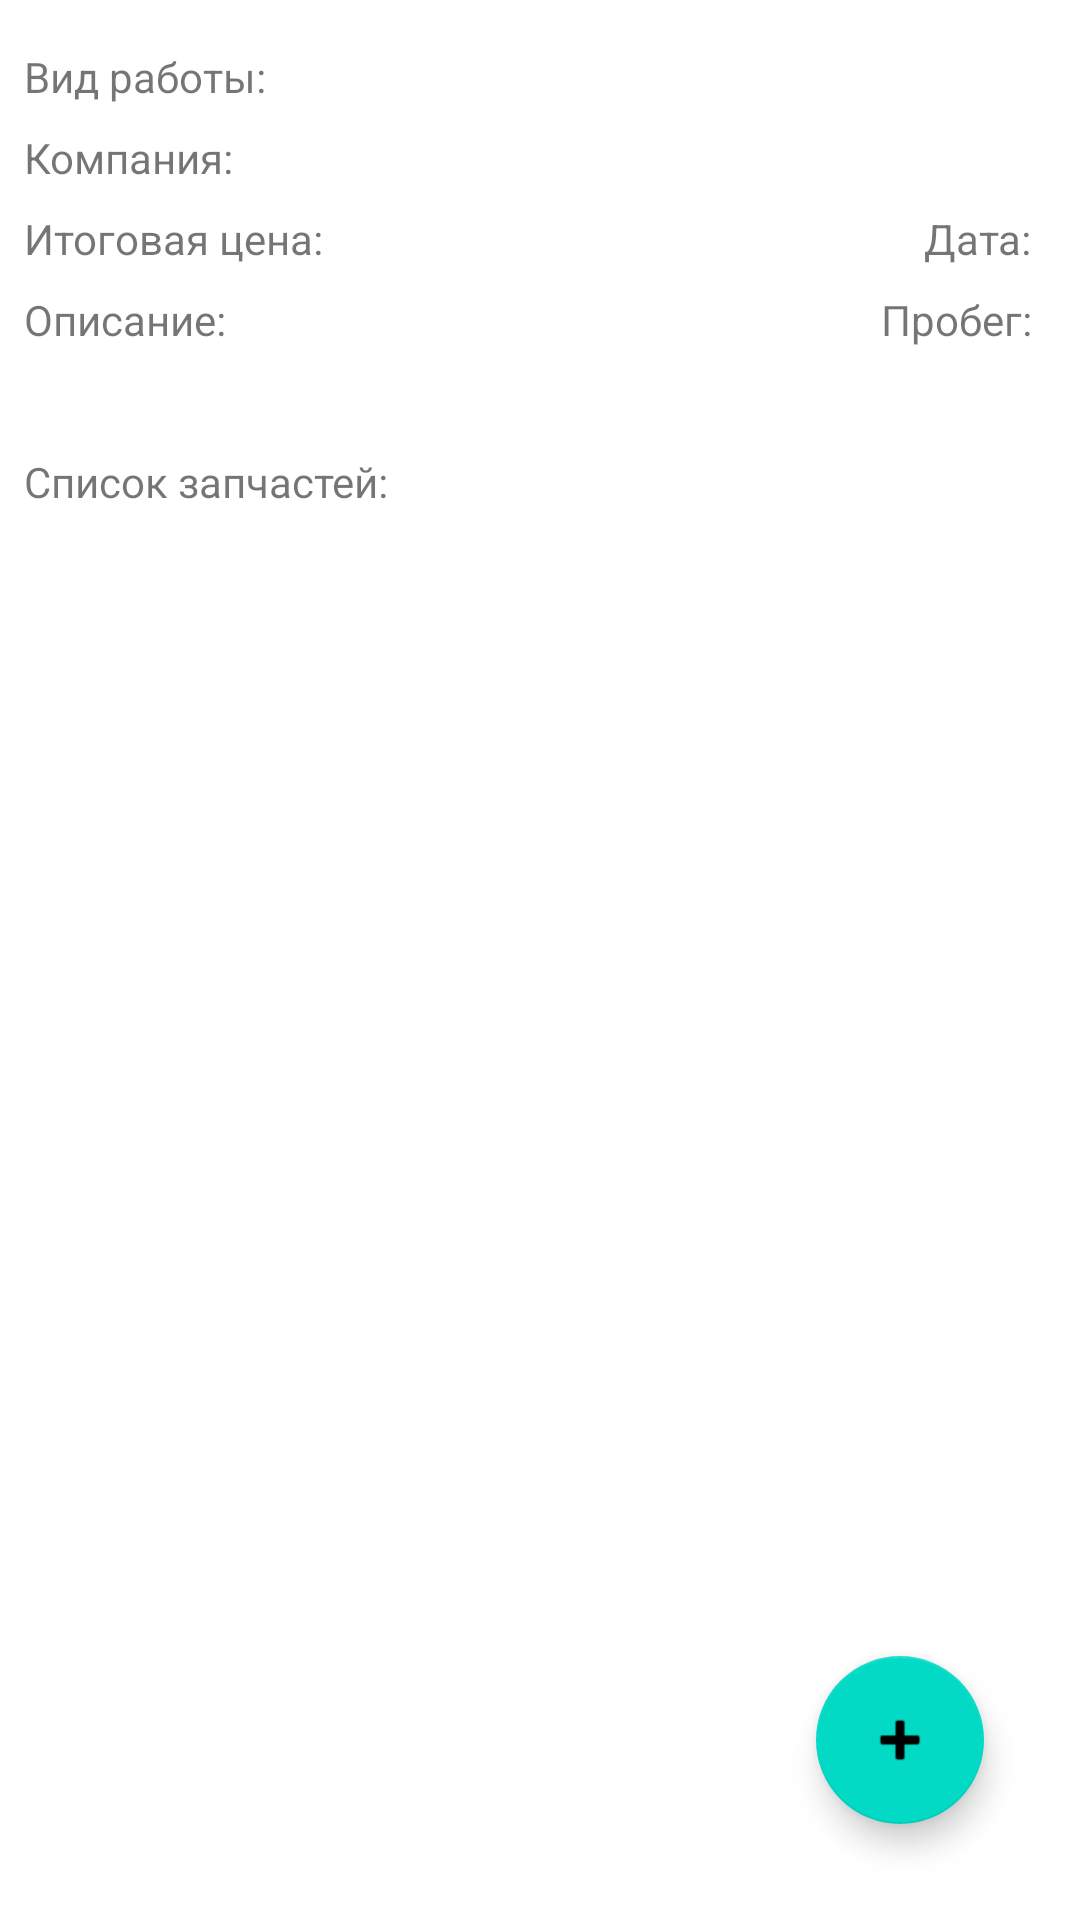

Reconstruct the res/layout file that produces this screen, plus the resources it refers to.
<!-- AndroidManifest.xml: application theme Theme.MyApp4 -->
<!-- res/layout/activity_list_item_act_maintenance_car.xml -->
<?xml version="1.0" encoding="utf-8"?>
<androidx.constraintlayout.widget.ConstraintLayout xmlns:android="http://schemas.android.com/apk/res/android"
    xmlns:app="http://schemas.android.com/apk/res-auto"
    xmlns:tools="http://schemas.android.com/tools"
    android:layout_width="match_parent"
    android:layout_height="match_parent"
    tools:context=".activity.List_item_service_maintenance_car_Activity">

    <TextView
        android:id="@+id/tvDateInfActServiceMaintenance"
        android:layout_width="wrap_content"
        android:layout_height="wrap_content"
        android:layout_marginTop="8dp"
        android:layout_marginEnd="8dp"
        android:text="Дата:"
        app:layout_constraintEnd_toStartOf="@+id/tvDateInfActServiceMaintenanceEdit"
        app:layout_constraintTop_toBottomOf="@+id/tvCompanyInfActServiceMaintenance" />

    <TextView
        android:id="@+id/tvWorkInfActServiceMaintenance"
        android:layout_width="wrap_content"
        android:layout_height="wrap_content"
        android:layout_marginStart="8dp"
        android:layout_marginTop="16dp"
        android:text="Вид работы:"
        app:layout_constraintStart_toStartOf="parent"
        app:layout_constraintTop_toTopOf="parent" />

    <TextView
        android:id="@+id/tvCompanyInfActServiceMaintenance"
        android:layout_width="wrap_content"
        android:layout_height="wrap_content"
        android:layout_marginStart="8dp"
        android:layout_marginTop="8dp"
        android:text="Компания:"
        app:layout_constraintStart_toStartOf="parent"
        app:layout_constraintTop_toBottomOf="@+id/tvWorkInfActServiceMaintenance" />

    <TextView
        android:id="@+id/tvPriceInfActServiceMaintenance"
        android:layout_width="wrap_content"
        android:layout_height="wrap_content"
        android:layout_marginStart="8dp"
        android:layout_marginTop="8dp"
        android:text="Итоговая цена:"
        app:layout_constraintStart_toStartOf="parent"
        app:layout_constraintTop_toBottomOf="@+id/tvCompanyInfActServiceMaintenance" />

    <TextView
        android:id="@+id/tvDateInfActServiceMaintenanceEdit"
        android:layout_width="wrap_content"
        android:layout_height="wrap_content"
        android:layout_marginTop="8dp"
        android:layout_marginEnd="8dp"
        app:layout_constraintEnd_toEndOf="parent"
        app:layout_constraintTop_toBottomOf="@+id/tvCompanyInfActServiceMaintenance" />

    <TextView
        android:id="@+id/tvWorkInfActServiceMaintenanceEdit"
        android:layout_width="wrap_content"
        android:layout_height="wrap_content"
        android:layout_marginStart="8dp"
        android:layout_marginTop="16dp"
        app:layout_constraintStart_toEndOf="@+id/tvWorkInfActServiceMaintenance"
        app:layout_constraintTop_toTopOf="parent" />

    <TextView
        android:id="@+id/tvCompanyInfActServiceMaintenanceEdit"
        android:layout_width="wrap_content"
        android:layout_height="wrap_content"
        android:layout_marginStart="8dp"
        android:layout_marginTop="8dp"
        app:layout_constraintStart_toEndOf="@+id/tvCompanyInfActServiceMaintenance"
        app:layout_constraintTop_toBottomOf="@+id/tvWorkInfActServiceMaintenance" />

    <TextView
        android:id="@+id/tvPriceInfActServiceMaintenanceEdit"
        android:layout_width="wrap_content"
        android:layout_height="wrap_content"
        android:layout_marginStart="8dp"
        android:layout_marginTop="8dp"
        app:layout_constraintStart_toEndOf="@+id/tvPriceInfActServiceMaintenance"
        app:layout_constraintTop_toBottomOf="@+id/tvCompanyInfActServiceMaintenance" />

    <TextView
        android:id="@+id/tvDescriptionInfActServiceMaintenance"
        android:layout_width="wrap_content"
        android:layout_height="wrap_content"
        android:layout_marginStart="8dp"
        android:layout_marginTop="8dp"
        android:text="Описание:"
        app:layout_constraintStart_toStartOf="parent"
        app:layout_constraintTop_toBottomOf="@+id/tvPriceInfActServiceMaintenance" />

    <TextView
        android:id="@+id/tvDescriptionInfActServiceMaintenanceEdit"
        android:layout_width="wrap_content"
        android:layout_height="wrap_content"
        android:layout_marginStart="16dp"
        android:layout_marginTop="8dp"
        app:layout_constraintStart_toStartOf="parent"
        app:layout_constraintTop_toBottomOf="@+id/tvDescriptionInfActServiceMaintenance" />

    <androidx.recyclerview.widget.RecyclerView
        android:id="@+id/rvList_item_act_service_maintenance"
        android:layout_width="0dp"
        android:layout_height="0dp"
        app:layoutManager="androidx.recyclerview.widget.LinearLayoutManager"
        app:layout_constraintBottom_toBottomOf="parent"
        app:layout_constraintEnd_toEndOf="parent"
        app:layout_constraintStart_toStartOf="parent"
        app:layout_constraintTop_toBottomOf="@+id/tvListItemTitul" />

    <com.google.android.material.floatingactionbutton.FloatingActionButton
        android:id="@+id/fabAddItemActServiceMaintenance"
        android:layout_width="wrap_content"
        android:layout_height="wrap_content"
        android:layout_marginEnd="32dp"
        android:layout_marginBottom="32dp"
        android:clickable="true"
        android:contentDescription="@string/app_name"
        android:visibility="visible"
        app:layout_constraintBottom_toBottomOf="parent"
        app:layout_constraintEnd_toEndOf="parent"
        app:srcCompat="@android:drawable/ic_input_add" />

    <TextView
        android:id="@+id/tvListItemTitul"
        android:layout_width="wrap_content"
        android:layout_height="wrap_content"
        android:layout_marginStart="8dp"
        android:layout_marginTop="8dp"
        android:text="Список запчастей:"
        app:layout_constraintStart_toStartOf="parent"
        app:layout_constraintTop_toBottomOf="@+id/tvDescriptionInfActServiceMaintenanceEdit" />

    <TextView
        android:id="@+id/tvMileageNowInfActServiceMaintenance"
        android:layout_width="wrap_content"
        android:layout_height="wrap_content"
        android:layout_marginTop="8dp"
        android:layout_marginEnd="8dp"
        android:text="Пробег:"
        app:layout_constraintEnd_toStartOf="@+id/tvMileageNowInfActServiceMaintenanceEdit"
        app:layout_constraintTop_toBottomOf="@+id/tvDateInfActServiceMaintenance" />

    <TextView
        android:id="@+id/tvMileageNowInfActServiceMaintenanceEdit"
        android:layout_width="wrap_content"
        android:layout_height="wrap_content"
        android:layout_marginTop="8dp"
        android:layout_marginEnd="8dp"
        app:layout_constraintEnd_toEndOf="parent"
        app:layout_constraintTop_toBottomOf="@+id/tvDateInfActServiceMaintenanceEdit" />

</androidx.constraintlayout.widget.ConstraintLayout>
<!-- resources referenced by this layout -->
<resources>
  <string name="app_name">Бортжурнал</string>
  <style name="Theme.MyApp4" parent="Theme.MaterialComponents.DayNight.DarkActionBar">
          
          <item name="colorPrimary">@color/purple_500</item>
          <item name="colorPrimaryVariant">@color/purple_700</item>
          <item name="colorOnPrimary">@color/white</item>
          
          <item name="colorSecondary">@color/teal_200</item>
          <item name="colorSecondaryVariant">@color/teal_700</item>
          <item name="colorOnSecondary">@color/black</item>
          
          <item name="android:statusBarColor" tools:targetApi="l">?attr/colorPrimaryVariant</item>
          
      </style>
  <!-- not gathered from this repository: default colours our renderer supplied (Android Studio template values) -->
  <color name="purple_500">#FF6200EE</color>
  <color name="purple_700">#FF3700B3</color>
  <color name="teal_200">#FF03DAC5</color>
  <color name="teal_700">#FF018786</color>
  <color name="black">#FF000000</color>
  <color name="white">#FFFFFFFF</color>
</resources>
